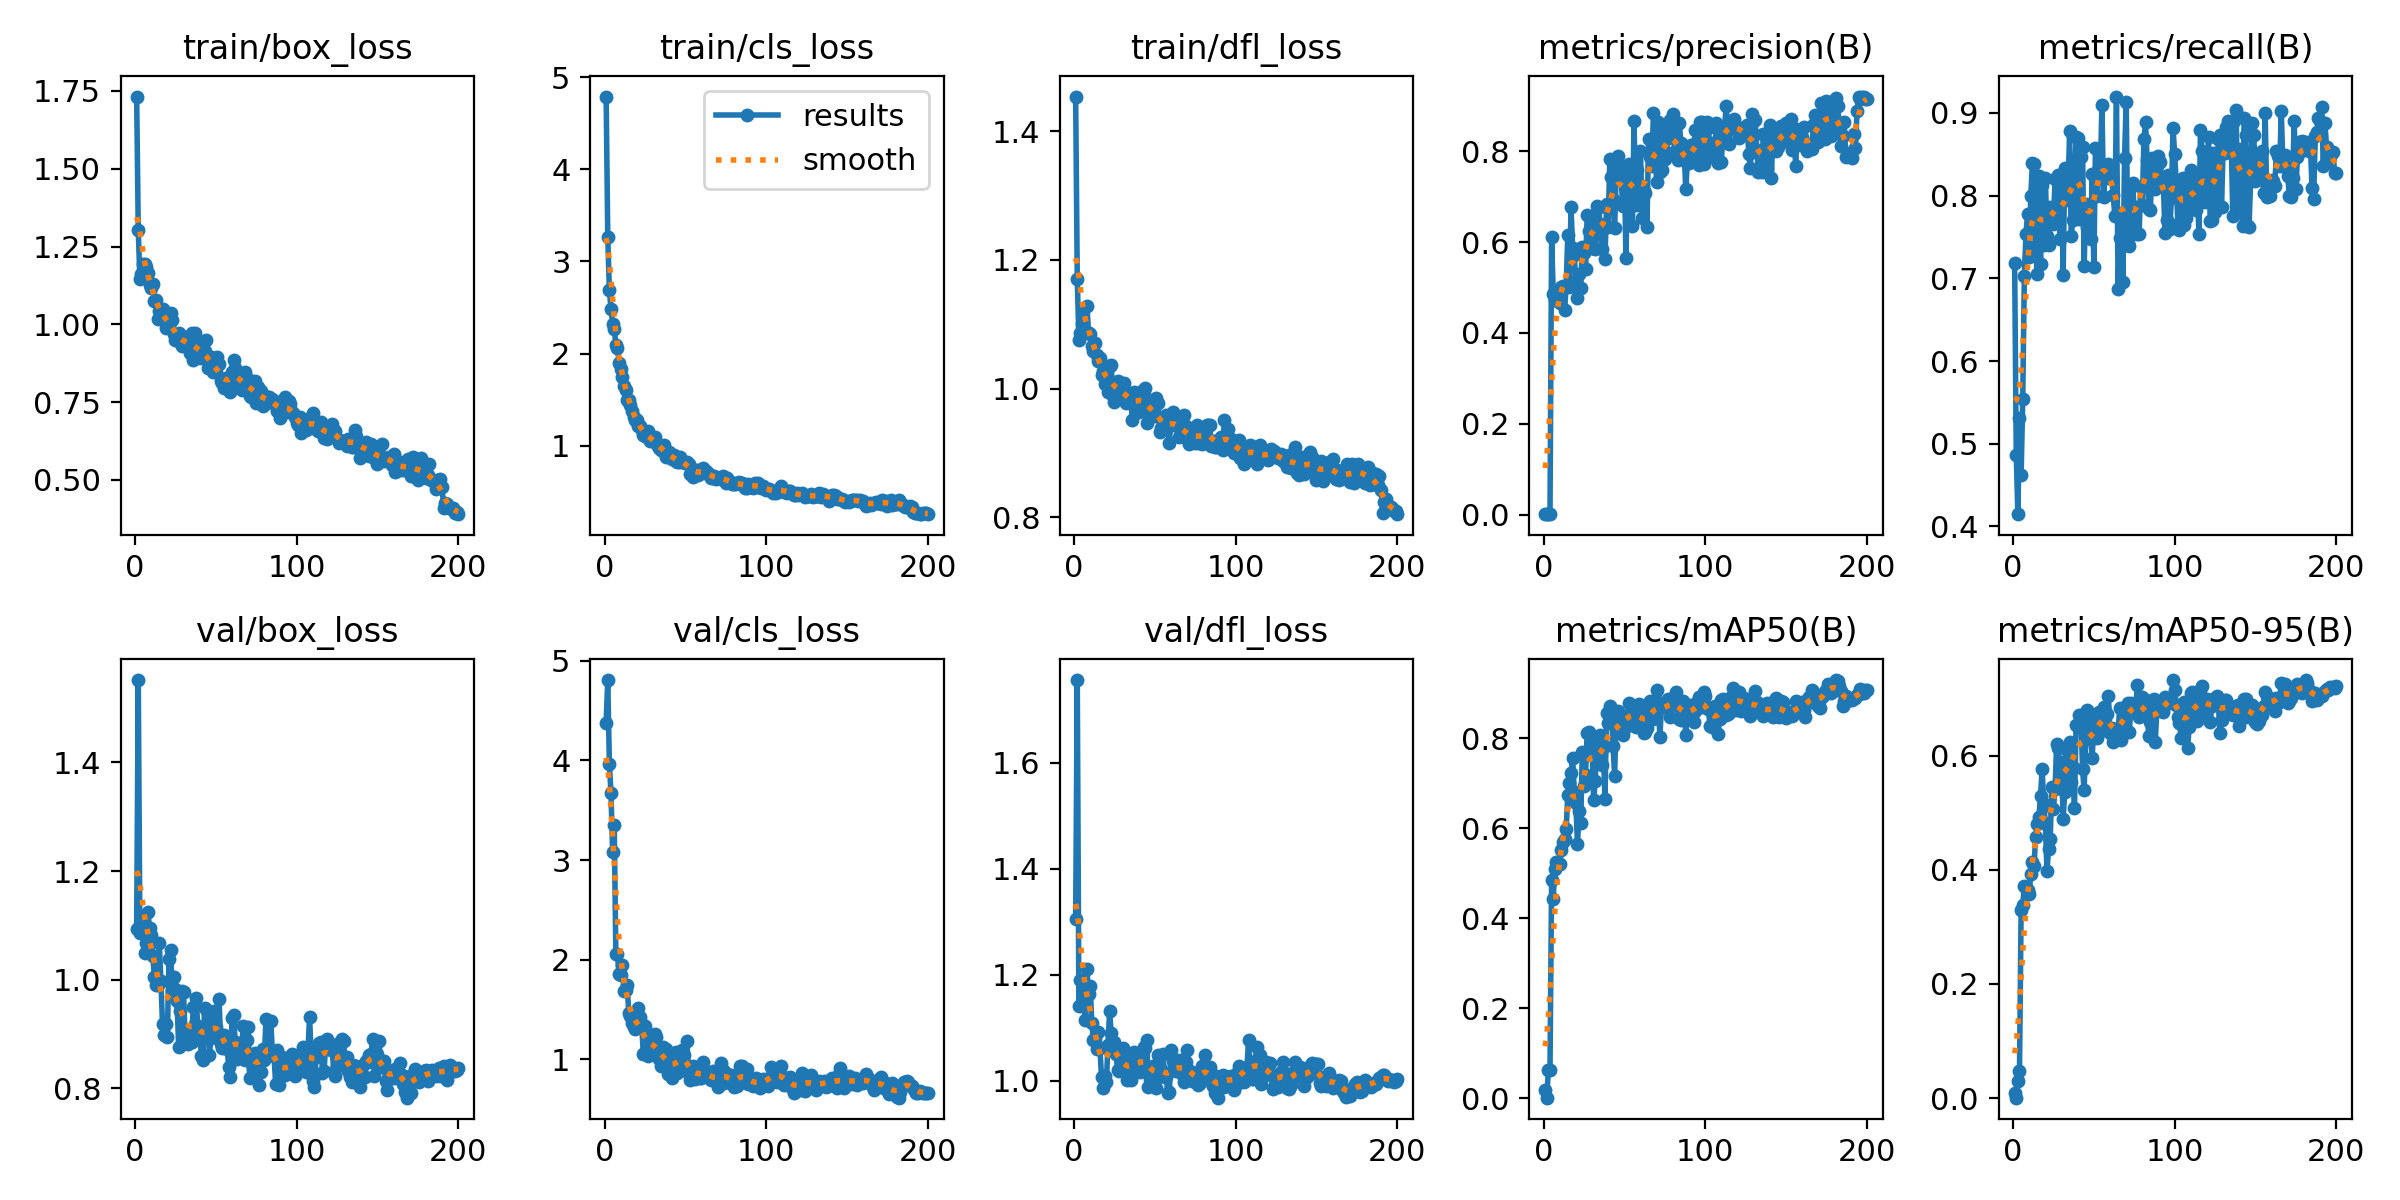

Source data for this figure (header and first rows):
epoch, train/box_loss, train/cls_loss, train/dfl_loss, metrics/precision(B), metrics/recall(B), metrics/mAP50(B), metrics/mAP50-95(B), val/box_loss, val/cls_loss, val/dfl_loss, lr/pg0, lr/pg1, lr/pg2
1, 1.732, 4.789, 1.454, 0.00256, 0.7179, 0.01934, 0.00927, 1.094, 4.38, 1.305, 0.00025, 0.00025, 0.00025
2, 1.304, 3.263, 1.17, 0.00166, 0.4863, 0.00126, 0.00061, 1.552, 4.807, 1.756, 0.0005142, 0.0005142, 0.0005142
3, 1.146, 2.687, 1.076, 0.00132, 0.4148, 0.06343, 0.03048, 1.087, 3.962, 1.14, 0.0007757, 0.0007757, 0.0007757
4, 1.162, 2.488, 1.086, 0.00188, 0.5311, 0.06264, 0.04695, 1.112, 3.675, 1.19, 0.001035, 0.001035, 0.001035
5, 1.193, 2.323, 1.1, 0.6108, 0.4617, 0.4857, 0.3304, 1.112, 3.085, 1.141, 0.001291, 0.001291, 0.001291
6, 1.194, 2.268, 1.125, 0.4866, 0.5538, 0.4434, 0.339, 1.049, 3.355, 1.15, 0.001545, 0.001545, 0.001545
7, 1.185, 2.094, 1.091, 0.4727, 0.7033, 0.509, 0.3713, 1.068, 2.054, 1.115, 0.001618, 0.001618, 0.001618
8, 1.164, 2.06, 1.129, 0.4851, 0.7537, 0.5256, 0.3691, 1.124, 2.053, 1.212, 0.001609, 0.001609, 0.001609
9, 1.128, 1.896, 1.086, 0.4829, 0.778, 0.52, 0.3641, 1.096, 1.856, 1.163, 0.001601, 0.001601, 0.001601
10, 1.116, 1.837, 1.085, 0.4653, 0.7254, 0.5193, 0.3587, 1.082, 1.843, 1.178, 0.001593, 0.001593, 0.001593
11, 1.129, 1.742, 1.067, 0.501, 0.8, 0.5514, 0.3934, 1.044, 1.95, 1.109, 0.001584, 0.001584, 0.001584
12, 1.076, 1.653, 1.059, 0.5021, 0.8397, 0.5682, 0.4136, 1.005, 1.682, 1.076, 0.001576, 0.001576, 0.001576
13, 1.077, 1.6, 1.071, 0.4502, 0.8379, 0.5748, 0.4074, 0.9914, 1.692, 1.079, 0.001568, 0.001568, 0.001568
14, 1.018, 1.496, 1.052, 0.5022, 0.7393, 0.5977, 0.4585, 0.9913, 1.748, 1.06, 0.00156, 0.00156, 0.00156
15, 1.044, 1.498, 1.043, 0.6151, 0.7051, 0.6728, 0.48, 1.068, 1.461, 1.093, 0.001551, 0.001551, 0.001551
16, 1.047, 1.445, 1.047, 0.5006, 0.8238, 0.7006, 0.4934, 0.9985, 1.435, 1.062, 0.001543, 0.001543, 0.001543
17, 1.048, 1.381, 1.022, 0.6771, 0.717, 0.7221, 0.5289, 0.919, 1.361, 1.008, 0.001535, 0.001535, 0.001535
18, 1.016, 1.315, 1.028, 0.5876, 0.8123, 0.7564, 0.577, 0.8991, 1.321, 0.9862, 0.001527, 0.001527, 0.001527
19, 0.989, 1.276, 1.008, 0.5721, 0.7399, 0.6798, 0.5156, 0.9192, 1.304, 1.008, 0.001519, 0.001519, 0.001519
20, 1.012, 1.279, 1.016, 0.5137, 0.8213, 0.6549, 0.4819, 0.8948, 1.351, 0.9979, 0.00151, 0.00151, 0.00151
21, 0.9961, 1.213, 0.9945, 0.4766, 0.7509, 0.5646, 0.3973, 1.039, 1.511, 1.067, 0.001502, 0.001502, 0.001502
22, 1.038, 1.211, 1.036, 0.5288, 0.7408, 0.6371, 0.4376, 1.054, 1.429, 1.131, 0.001494, 0.001494, 0.001494
23, 1.015, 1.166, 1.037, 0.4994, 0.7866, 0.6119, 0.4547, 0.979, 1.355, 1.09, 0.001486, 0.001486, 0.001486
24, 0.9693, 1.121, 0.9887, 0.5892, 0.7675, 0.7693, 0.5462, 1.004, 1.048, 1.059, 0.001477, 0.001477, 0.001477
25, 0.9506, 1.104, 0.9789, 0.5756, 0.766, 0.6927, 0.5066, 0.9834, 1.331, 1.073, 0.001469, 0.001469, 0.001469
26, 0.9496, 1.099, 1.007, 0.54, 0.8204, 0.719, 0.5418, 0.961, 1.099, 1.05, 0.001461, 0.001461, 0.001461
27, 0.9723, 1.164, 1.011, 0.6589, 0.7702, 0.8114, 0.6209, 0.8754, 1.029, 1.019, 0.001453, 0.001453, 0.001453
28, 0.9448, 1.049, 1.001, 0.6232, 0.825, 0.8128, 0.614, 0.9424, 1.121, 1.018, 0.001444, 0.001444, 0.001444
29, 0.9297, 1.085, 0.9881, 0.6261, 0.7481, 0.779, 0.5621, 0.979, 1.223, 1.047, 0.001436, 0.001436, 0.001436
30, 0.9551, 1.048, 0.989, 0.5877, 0.8177, 0.7794, 0.5887, 0.9778, 1.109, 1.062, 0.001428, 0.001428, 0.001428
31, 0.9607, 1.09, 1.01, 0.6506, 0.7042, 0.6617, 0.4897, 0.8956, 1.256, 1.023, 0.001419, 0.001419, 0.001419
32, 0.9327, 1.024, 0.9783, 0.5855, 0.8333, 0.7054, 0.5364, 0.9025, 1.227, 1.043, 0.001411, 0.001411, 0.001411
33, 0.9568, 0.9974, 0.9872, 0.68, 0.7949, 0.7947, 0.6114, 0.8811, 1.051, 1.001, 0.001403, 0.001403, 0.001403
34, 0.9075, 0.9784, 0.993, 0.6741, 0.7994, 0.7844, 0.6105, 0.9056, 1.005, 1.011, 0.001395, 0.001395, 0.001395
35, 0.9716, 0.9558, 0.9917, 0.6387, 0.8782, 0.8079, 0.6248, 0.8847, 0.937, 1.002, 0.001386, 0.001386, 0.001386
36, 0.8843, 0.9413, 0.9508, 0.5855, 0.751, 0.7401, 0.5541, 0.9507, 1.122, 1.046, 0.001378, 0.001378, 0.001378
37, 0.9712, 1.002, 0.9956, 0.6344, 0.7703, 0.777, 0.5812, 0.9195, 0.9973, 1.053, 0.00137, 0.00137, 0.00137
38, 0.912, 0.8776, 0.9698, 0.5616, 0.804, 0.6636, 0.5089, 0.9667, 1.107, 1.052, 0.001362, 0.001362, 0.001362
39, 0.9414, 0.9132, 0.9887, 0.6834, 0.8709, 0.8555, 0.6548, 0.8918, 0.8566, 1.022, 0.001353, 0.001353, 0.001353
40, 0.8921, 0.9295, 0.9641, 0.633, 0.869, 0.8332, 0.6516, 0.9113, 1.034, 1.022, 0.001345, 0.001345, 0.001345
41, 0.9135, 0.8659, 0.9865, 0.7825, 0.7719, 0.871, 0.6715, 0.8606, 0.9104, 1.017, 0.001337, 0.001337, 0.001337
42, 0.9037, 0.8498, 0.9967, 0.7438, 0.8471, 0.8606, 0.6717, 0.8533, 0.8128, 1.021, 0.001329, 0.001329, 0.001329
43, 0.9145, 0.8944, 0.9911, 0.6941, 0.859, 0.7827, 0.5774, 0.9484, 0.9236, 1.063, 0.00132, 0.00132, 0.00132
44, 0.95, 0.8344, 1, 0.6315, 0.7144, 0.7158, 0.5395, 0.9148, 1.077, 1.062, 0.001312, 0.001312, 0.001312
45, 0.8606, 0.8251, 0.9469, 0.7595, 0.7901, 0.8576, 0.64, 0.9363, 0.8606, 1.077, 0.001304, 0.001304, 0.001304
46, 0.8758, 0.8221, 0.9735, 0.7894, 0.7619, 0.8599, 0.6797, 0.8618, 1.032, 0.988, 0.001296, 0.001296, 0.001296
47, 0.8966, 0.881, 0.9748, 0.7703, 0.7601, 0.8436, 0.6452, 0.8928, 0.9673, 1.003, 0.001287, 0.001287, 0.001287
48, 0.846, 0.8178, 0.957, 0.7412, 0.7472, 0.8325, 0.629, 0.9158, 1.091, 1.025, 0.001279, 0.001279, 0.001279
49, 0.8531, 0.8184, 0.9607, 0.6802, 0.8263, 0.8062, 0.5959, 0.9435, 1.042, 1.027, 0.001271, 0.001271, 0.001271
50, 0.8478, 0.8122, 0.9574, 0.7585, 0.7135, 0.8478, 0.6606, 0.9123, 0.9563, 1.001, 0.001263, 0.001263, 0.001263
51, 0.8946, 0.8189, 0.9852, 0.5659, 0.8571, 0.8248, 0.642, 0.896, 1.181, 0.986, 0.001254, 0.001254, 0.001254
52, 0.8721, 0.8063, 0.9775, 0.761, 0.7994, 0.8488, 0.6312, 0.9652, 0.8498, 1.048, 0.001246, 0.001246, 0.001246
53, 0.8186, 0.6959, 0.9332, 0.7727, 0.8331, 0.8784, 0.6765, 0.8819, 0.7966, 1.023, 0.001238, 0.001238, 0.001238
54, 0.813, 0.7082, 0.9386, 0.7137, 0.8251, 0.8557, 0.654, 0.8739, 0.8244, 1.02, 0.00123, 0.00123, 0.00123
55, 0.7969, 0.6627, 0.9373, 0.6348, 0.9093, 0.8416, 0.6673, 0.8984, 0.9325, 1.05, 0.001221, 0.001221, 0.001221
56, 0.8292, 0.7321, 0.9395, 0.8655, 0.7988, 0.8632, 0.6857, 0.8791, 0.8024, 1.007, 0.001213, 0.001213, 0.001213
57, 0.8231, 0.7376, 0.9596, 0.6808, 0.8251, 0.8236, 0.6455, 0.8728, 0.8864, 1.007, 0.001205, 0.001205, 0.001205
58, 0.7889, 0.6784, 0.9405, 0.759, 0.8207, 0.8433, 0.6732, 0.84, 0.8486, 0.9776, 0.001197, 0.001197, 0.001197
59, 0.7842, 0.7127, 0.9153, 0.7276, 0.8376, 0.876, 0.7048, 0.8217, 0.8082, 0.9781, 0.001188, 0.001188, 0.001188
60, 0.8481, 0.7071, 0.958, 0.7992, 0.8306, 0.8606, 0.6394, 0.9303, 0.8112, 1.058, 0.00118, 0.00118, 0.00118
... 140 more rows
